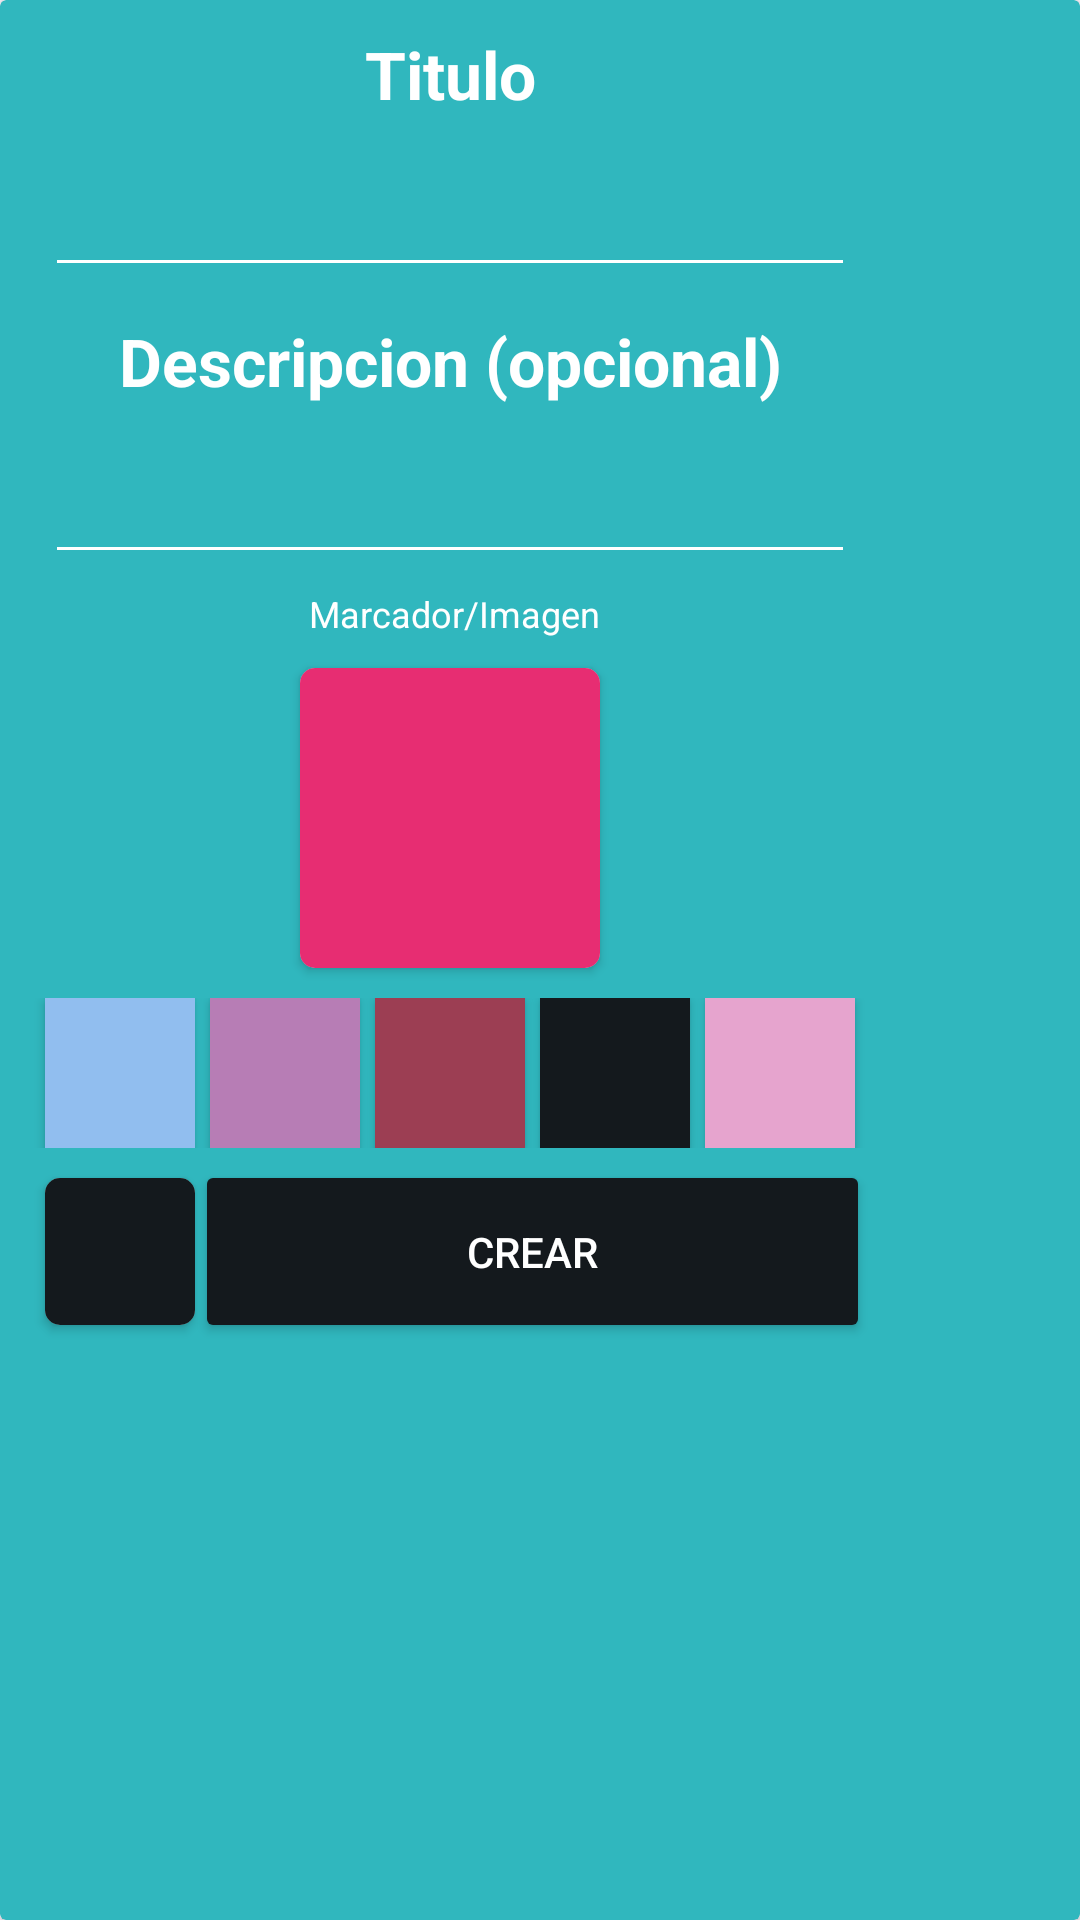

This screen was rendered from an Android layout file. Write that file and the resources it references.
<!-- AndroidManifest.xml: application theme Theme.MemotoriWeb -->
<!-- res/layout/category_dialog.xml -->
<?xml version="1.0" encoding="utf-8"?>
<androidx.cardview.widget.CardView xmlns:android="http://schemas.android.com/apk/res/android"
    xmlns:app="http://schemas.android.com/apk/res-auto"
    android:layout_height="wrap_content"
    android:layout_width="300dp"
    app:cardBackgroundColor="@color/primary">

    <androidx.constraintlayout.widget.ConstraintLayout
        android:layout_width="300dp"
        android:layout_height="wrap_content"
        android:padding="5dp">

        <TextView
            android:id="@+id/tvConcepto"
            android:layout_width="0dp"
            android:layout_height="wrap_content"
            app:layout_constraintEnd_toEndOf="parent"
            android:padding="5dp"
            app:layout_constraintTop_toTopOf="parent"
            app:layout_constraintStart_toStartOf="parent"
            android:text="@string/cd_tittle"
            android:gravity="center"
            android:textSize="22sp"
            android:textStyle="bold"
            android:textColor="@color/white"/>

        <EditText
            android:id="@+id/tilConcepto"
            android:layout_width="0dp"
            android:layout_height="wrap_content"
            android:lines="1"
            android:singleLine="true"
            android:textColor="@color/white"
            android:maxLength="30"
            app:layout_constraintTop_toBottomOf="@+id/tvConcepto"
            app:layout_constraintEnd_toEndOf="parent"
            app:layout_constraintStart_toStartOf="parent"
            android:layout_margin="10dp"
            android:backgroundTint="@color/white"/>

        <TextView
            android:id="@+id/tvDescription"
            android:layout_width="0dp"
            android:layout_height="wrap_content"
            app:layout_constraintTop_toBottomOf="@+id/tilConcepto"
            app:layout_constraintStart_toStartOf="parent"
            app:layout_constraintEnd_toEndOf="parent"
            android:text="@string/cd_descripcion"
            android:gravity="center"
            android:textSize="22sp"
            android:padding="5dp"
            android:textStyle="bold"
            android:textColor="@color/white"
            android:layout_marginTop="5dp"/>

        <EditText
            android:id="@+id/tilDescripcion"
            android:layout_width="0dp"
            android:layout_height="wrap_content"
            app:layout_constraintTop_toBottomOf="@+id/tvDescription"
            app:layout_constraintEnd_toEndOf="parent"
            app:layout_constraintStart_toStartOf="parent"
            android:layout_margin="10dp"
            android:textColor="@color/white"
            android:backgroundTint="@color/white"
            android:singleLine="true"
            android:maxLength="150"/>

        <TextView
            android:id="@+id/tvCategoryText"
            android:layout_width="0dp"
            android:layout_height="wrap_content"
            app:layout_constraintEnd_toEndOf="@id/cvMarcador"
            app:layout_constraintBottom_toTopOf="@id/cvMarcador"
            app:layout_constraintTop_toBottomOf="@+id/tilDescripcion"
            android:textSize="12dp"
            android:layout_marginVertical="5dp"
            android:textColor="@color/white"
            android:gravity="center"
            android:text="Marcador/Imagen"/>


        <androidx.cardview.widget.CardView
            android:id="@+id/cvMarcador"
            android:layout_width="100dp"
            android:layout_height="100dp"
            app:layout_constraintTop_toBottomOf="@+id/tvCategoryText"
            app:layout_constraintStart_toStartOf="parent"
            app:layout_constraintEnd_toEndOf="parent"
            app:cardCornerRadius="5dp"
            android:elevation="18dp"
            android:layout_marginStart="10dp"
            android:layout_margin="10dp">

            <ImageView
                android:id="@+id/ivImageCategory"
                android:layout_width="match_parent"
                android:layout_height="match_parent"
                android:scaleType="centerCrop"
                android:background="@color/secundary"/>

        </androidx.cardview.widget.CardView>


        <LinearLayout
            android:id="@+id/lyCategoria"
            android:layout_marginTop="10dp"
            android:layout_width="0dp"
            android:layout_height="wrap_content"
            app:layout_constraintTop_toBottomOf="@+id/cvMarcador"
            app:layout_constraintStart_toStartOf="parent"
            app:layout_constraintEnd_toEndOf="parent"
            android:orientation="horizontal"
            android:gravity="center">

            <androidx.appcompat.widget.AppCompatButton
                android:id="@+id/btnM1"
                android:layout_width="50dp"
                android:layout_height="50dp"
                android:background="@color/bg2"/>

            <androidx.appcompat.widget.AppCompatButton
                android:id="@+id/btnM2"
                android:layout_width="50dp"
                android:layout_height="50dp"
                android:layout_marginStart="5dp"
                android:background="@color/bg3"/>

            <androidx.appcompat.widget.AppCompatButton
                android:id="@+id/btnM3"
                android:layout_width="50dp"
                android:layout_height="50dp"
                android:layout_marginHorizontal="5dp"
                android:background="@color/bg4"/>

            <androidx.appcompat.widget.AppCompatButton
                android:id="@+id/btnM4"
                android:layout_width="50dp"
                android:layout_height="50dp"
                android:layout_marginEnd="5dp"
                android:background="@color/bg7"/>

            <androidx.appcompat.widget.AppCompatButton
                android:id="@+id/btnM5"
                android:layout_width="50dp"
                android:layout_height="50dp"
                android:background="@color/bg6"/>

        </LinearLayout>

        <androidx.cardview.widget.CardView
            android:id="@+id/cvButton"
            android:layout_width="50dp"
            android:layout_marginVertical="10dp"
            android:layout_height="49dp"
            app:layout_constraintEnd_toStartOf="@+id/btnMake"
            app:layout_constraintBottom_toBottomOf="parent"
            app:layout_constraintStart_toStartOf="parent"
            app:layout_constraintTop_toBottomOf="@+id/lyCategoria"
            app:cardCornerRadius="5dp"
            android:elevation="18dp"
            android:layout_marginStart="10dp">

            <ImageButton
                android:id="@+id/ibImage"
                android:layout_width="match_parent"
                android:layout_height="match_parent"
                android:background="@color/bg7"
                app:tint="@color/white"
                android:src="@drawable/camera_ic"/>

        </androidx.cardview.widget.CardView>

        <androidx.appcompat.widget.AppCompatButton
            android:id="@+id/btnMake"
            android:layout_width="0dp"
            android:layout_height="61dp"
            android:text="@string/cd_btn_crear"
            android:textColor="@color/white"
            app:layout_constraintTop_toBottomOf="@+id/lyCategoria"
            app:layout_constraintEnd_toEndOf="parent"
            app:layout_constraintBottom_toBottomOf="parent"
            app:layout_constraintStart_toEndOf="@+id/cvButton"
            android:backgroundTint="@color/bg7"
            android:layout_marginEnd="5dp"/>

    </androidx.constraintlayout.widget.ConstraintLayout>

</androidx.cardview.widget.CardView>
<!-- resources referenced by this layout -->
<resources>
  <color name="bg2">#91BEEF</color>
  <color name="bg3">#B77DB5</color>
  <color name="bg4">#9C3E53</color>
  <color name="bg6">#E6A4CE</color>
  <color name="bg7">#14191D</color>
  <color name="primary">#30B7BE</color>
  <color name="secundary">#E72D72</color>
  <color name="white">#FFFFFFFF</color>
  <string name="cd_btn_crear">Crear</string>
  <string name="cd_descripcion">Descripcion (opcional)</string>
  <string name="cd_tittle">Titulo</string>
  <style name="Theme.MemotoriWeb" parent="Base.Theme.MemotoriWeb" />
  <style name="Base.Theme.MemotoriWeb" parent="Theme.Material3.DayNight.NoActionBar">
          
          
      </style>
</resources>
